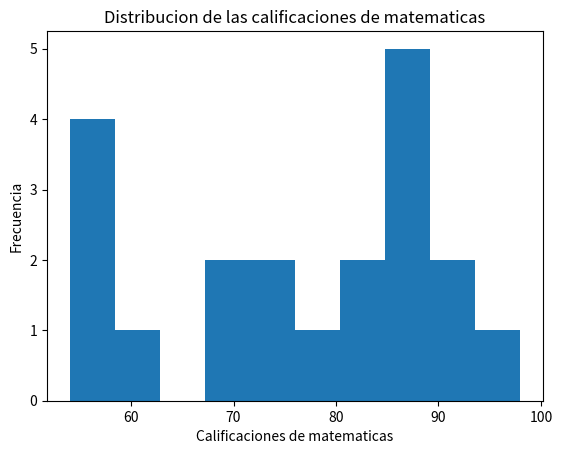

Generate this figure with matplotlib:
# [redacted]
#Ejemplo Graficas
import numpy as np
import matplotlib.pyplot as plt
rng = np.random.default_rng(42)

# Datos de calificaciones de los estudiantes
matematicas = rng.integers(50, 100, 20)
ciencias = rng.integers(40, 95, 20)
literatura = rng.integers(60, 100, 20)

# Datos de errores para el gráfico de barras de error
errores_matematicas = rng.uniform(2, 5, 2)
errores_matematicas = [min(errores_matematicas), max(errores_matematicas)]

errores_ciencias = rng.uniform(1, 4, 2)
errores_ciencias = [min(errores_ciencias), max(errores_ciencias)]

errores_literatura = rng.uniform(3, 6, 2)
errores_literatura = [min(errores_literatura), max(errores_literatura)]

"""
#Grafico de dispersion:

plt.scatter(matematicas, ciencias, color='blue')
plt.title('Relación entre las calificaciones de Matematicas y Ciencias')
plt.xlabel('Calificaciones de Matematicas')
plt.ylabel('Calificaciones de ciencias')
plt.show()

#Grafico de barras de error:

materias = ['Matemáticas', 'Ciencias', 'Literatura']
calificaciones = [matematicas.mean(), ciencias.mean(), literatura.mean()]
errores = [errores_matematicas, errores_ciencias, errores_literatura]

transposed_data = [list(column) for column in zip(*errores)] #Transformacion de datos para trabajar con los errores asimetricos

errores1=np.array(transposed_data) #Se convierte a array

plt.errorbar(materias, calificaciones, yerr=errores1, fmt='o', capsize=5)
plt.title('Calificaciones Promedio con barras de error')
plt.xlabel('Materias')
plt.ylabel('Calificación Promedio')
plt.show()
"""

#Histograma

plt.hist(matematicas, bins=10)
plt.title('Distribucion de las calificaciones de matematicas')
plt.xlabel('Calificaciones de matematicas')
plt.ylabel('Frecuencia')
plt.show()

